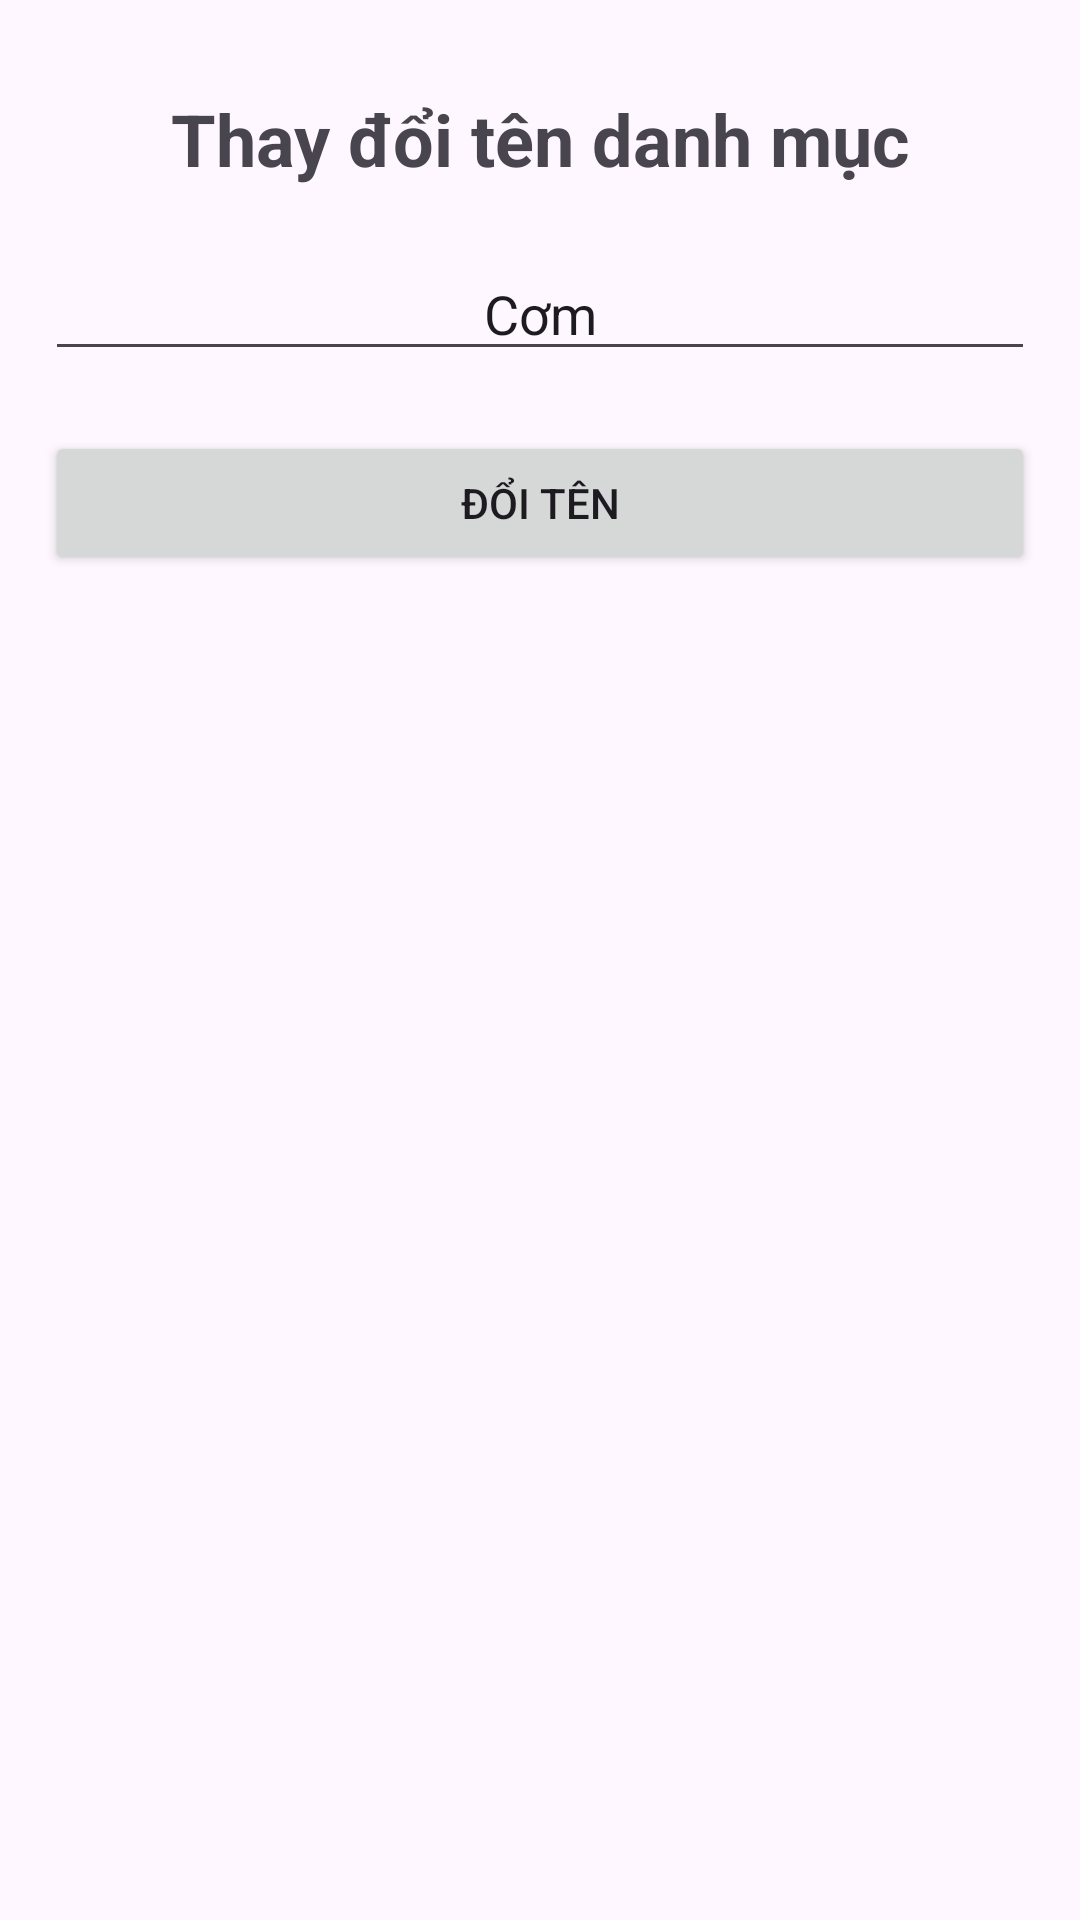

Android layout source for this screen:
<!-- AndroidManifest.xml: application theme Theme.QuanLyQuanAn -->
<!-- res/layout/layout_bottomsheet_category.xml -->
<?xml version="1.0" encoding="utf-8"?>
<LinearLayout xmlns:android="http://schemas.android.com/apk/res/android"
    xmlns:app="http://schemas.android.com/apk/res-auto"
    android:layout_width="match_parent"
    android:layout_height="match_parent"
    android:orientation="vertical"
    android:padding="15dp"
    app:behavior_hideable="true"
    app:behavior_peekHeight="800dp"
    app:layout_behavior="android.support.design.widget.BottomSheetBehavior">

    <TextView
        android:id="@+id/tv_title_bottomsheet_category"
        android:layout_width="wrap_content"
        android:layout_height="wrap_content"
        android:layout_gravity="center"
        android:layout_marginTop="15dp"
        android:gravity="center"
        android:paddingBottom="20dp"
        android:text="Thay đổi tên danh mục"
        android:textSize="24dp"
        android:textStyle="bold" />

    <EditText
        android:id="@+id/edt_name_bottomsheet_category"
        android:layout_width="match_parent"
        android:layout_height="wrap_content"
        android:layout_gravity="center"
        android:gravity="center"
        android:maxLength="40"
        android:text="Cơm" />

    <Button
        android:id="@+id/btn_submitname_bottomsheet_category"
        android:layout_width="match_parent"
        android:layout_height="wrap_content"
        android:layout_marginTop="20dp"
        android:layout_marginBottom="50dp"
        android:text="Đổi tên" />
</LinearLayout>
<!-- resources referenced by this layout -->
<resources>
  <style name="Theme.QuanLyQuanAn" parent="Base.Theme.QuanLyQuanAn">
          <item name="colorPrimary">#FA9A7C</item> 
      </style>
  <style name="Base.Theme.QuanLyQuanAn" parent="Theme.Material3.DayNight.NoActionBar">
          
          
      </style>
</resources>
